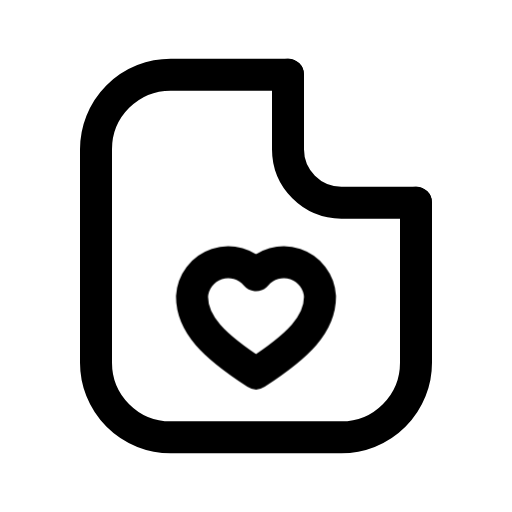
t = 0.00 s
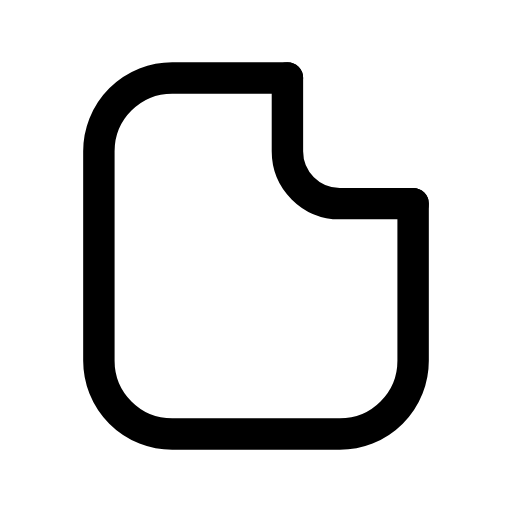
t = 0.13 s
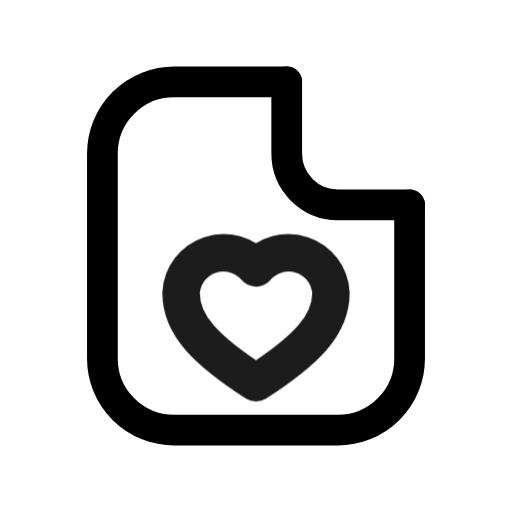
t = 0.28 s
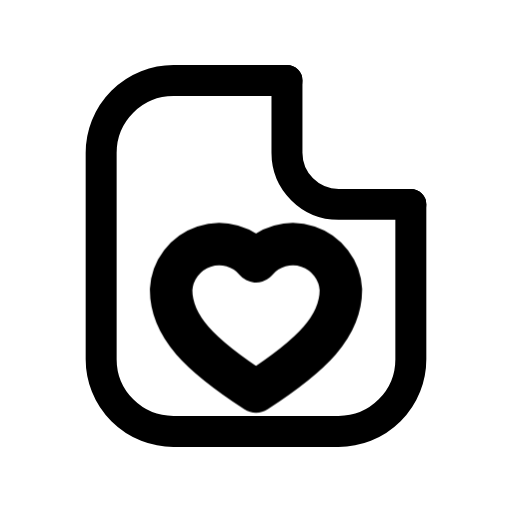
t = 0.41 s
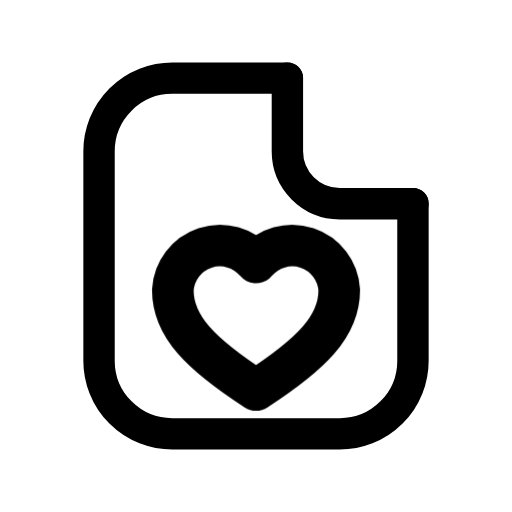
t = 0.50 s
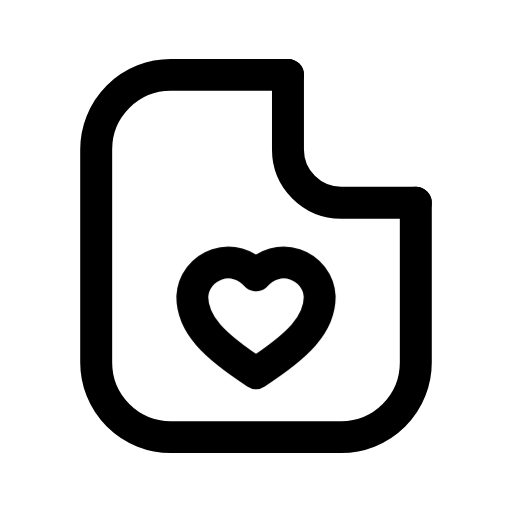
t = 0.65 s

The animated SVG that drew these frames (rendered in a browser with its animation timeline set to each time). Animation: 2 CSS @keyframes rules; one cycle of 0.80 s, repeats indefinitely.

<svg xmlns="http://www.w3.org/2000/svg" viewBox="0 0 24 24" width="24" height="24" class="rd-a-file-heart" data-rd-animate="hover"><style>.rd-a-file-heart{overflow:visible}.rd-a-file-heart *{transform-box:view-box}.rd-a-file-heart .base{transform-origin:12px 12px}.rd-a-file-heart .badge{transform-box:fill-box;transform-origin:center}@media (prefers-reduced-motion:no-preference){.rd-a-file-heart[data-rd-animate="hover"]:hover .base,:hover>.rd-a-file-heart[data-rd-animate="parent"] .base,.rd-a-file-heart[data-rd-animate="play"] .base,.rd-a-file-heart[data-rd-animate="loop"] .base{animation:rd-file-heart-base calc(0.7s*var(--rd-speed,1)) ease-in-out}.rd-a-file-heart[data-rd-animate="hover"]:hover .badge,:hover>.rd-a-file-heart[data-rd-animate="parent"] .badge,.rd-a-file-heart[data-rd-animate="play"] .badge,.rd-a-file-heart[data-rd-animate="loop"] .badge{animation:rd-file-heart-badge calc(0.8s*var(--rd-speed,1)) cubic-bezier(.34,1.3,.5,1)}.rd-a-file-heart[data-rd-animate="loop"] *{animation-iteration-count:infinite!important}@keyframes rd-file-heart-base{0%,100%{scale:1}40%{scale:.96}}@keyframes rd-file-heart-badge{0%,100%{scale:1;opacity:1}22%{scale:.1;opacity:0}62%{scale:1.3;opacity:1}}}</style><g fill="none" stroke="currentColor" stroke-linecap="round" stroke-linejoin="round" stroke-width="1.5"><g class="base"><path d="M13.5 3.5H8A3.5 3.5 0 0 0 4.5 7v10A3.5 3.5 0 0 0 8 20.5h8a3.5 3.5 0 0 0 3.5-3.5V9.5"/><path d="M13.5 3.5V7A2.5 2.5 0 0 0 16 9.5h3.5"/></g><g class="badge"><path d="M12 17.5c-2 -1.3 -3 -2.3 -3 -3.6a1.7 1.7 0 0 1 3 -1a1.7 1.7 0 0 1 3 1c0 1.3 -1 2.3 -3 3.6z"/></g></g></svg>
